Photos from the image-classification dataset "data" in the GitHub repository Griffin98/image_classifier. Its 5 classes are: blueberry, cherry, peach, raspberry, walnut.

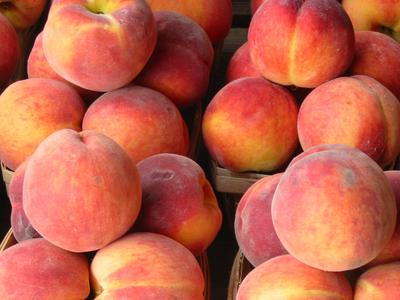
Label: peach

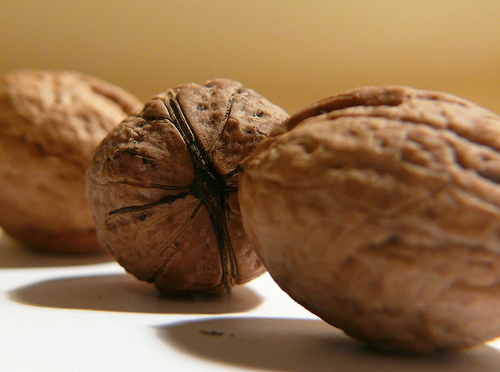
Label: walnut

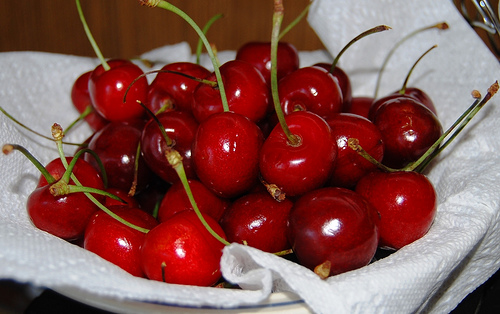
Label: cherry

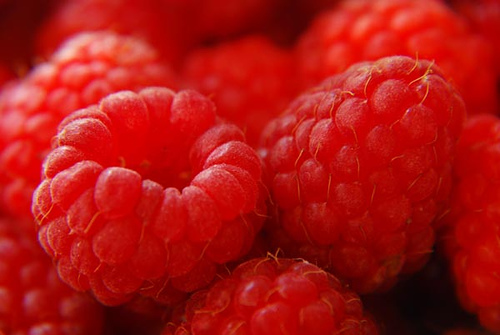
Label: raspberry

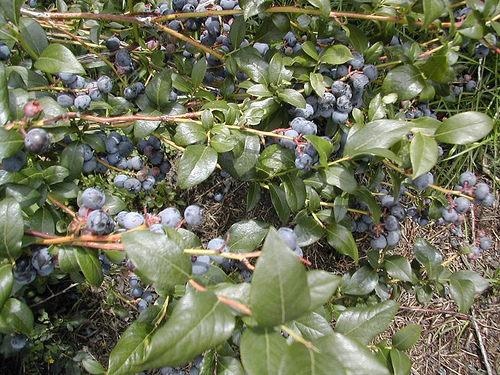
Label: blueberry

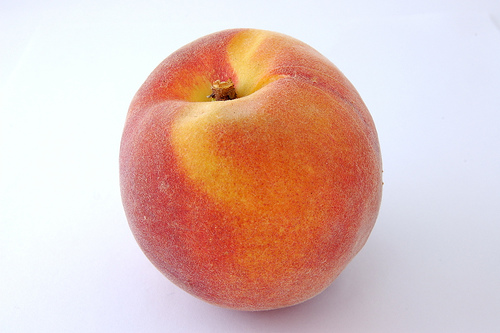
Label: peach
